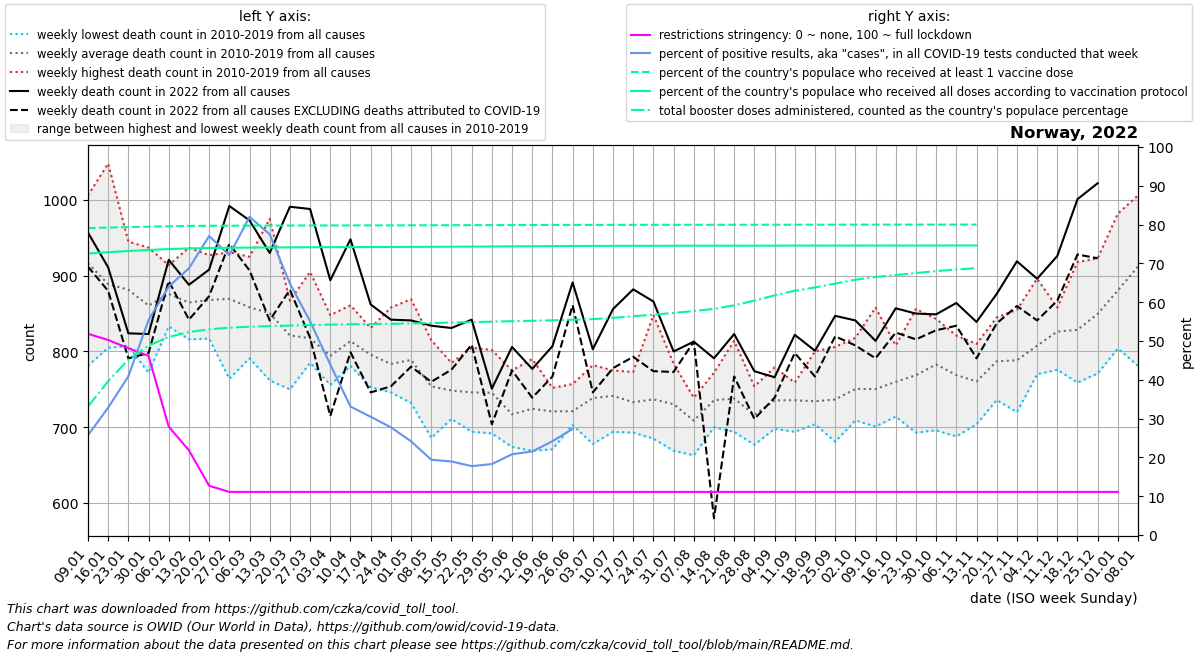

The file beside this chart, header and first rows:
date, location, time_unit, time, deaths_2010_all_ages, deaths_2011_all_ages, deaths_2012_all_ages, deaths_2013_all_ages, deaths_2014_all_ages, deaths_2015_all_ages, deaths_2016_all_ages, deaths_2017_all_ages, deaths_2018_all_ages, deaths_2019_all_ages, deaths_2020_all_ages, deaths_2021_all_ages, deaths_2022_all_ages, new_deaths, new_cases_smoothed, new_tests_smoothed, positive_test_percent, stringency_index, people_vaccinated, people_fully_vaccinated
2022-01-09, Norway, weekly, 1, 886.0, 977.0, 895.0, 1004, 781.0, 937.0, 870.0, 1006, 938.0, 871.0, 862.0, 830.0, 957.0, 45.0, 36684, 141511, 25.72, 51.85, 4297492, 3941549
2022-01-16, Norway, weekly, 2, 878.0, 909.0, 824.0, 884.0, 805.0, 977.0, 864.0, 1048, 872.0, 827.0, 952.0, 868.0, 911.0, 31.0, 56454, 171352, 32.8, 50.26, 4305406, 3961124
2022-01-23, Norway, weekly, 3, 807.0, 852.0, 881.0, 909.0, 830.0, 913.0, 939.0, 928.0, 945.0, 811.0, 837.0, 860.0, 824.0, 33.0, 90938, 221247, 40.89, 48.15, 4311955, 3977505
2022-01-30, Norway, weekly, 4, 772.0, 859.0, 821.0, 921.0, 809.0, 930.0, 937.0, 866.0, 857.0, 834.0, 862.0, 851.0, 823.0, 25.0, 135115, 244404, 55.4, 46.16, 4317753, 3991827
2022-02-06, Norway, weekly, 5, 842.0, 833.0, 863.0, 909.0, 836.0, 911.0, 881.0, 914.0, 881.0, 889.0, 816.0, 793.0, 921.0, 28.0, 135127, 211189, 64.03, 27.91, 4323415, 4004344
2022-02-13, Norway, weekly, 6, 863.0, 816.0, 937.0, 893.0, 817.0, 898.0, 852.0, 823.0, 904.0, 843.0, 796.0, 813.0, 888.0, 46.0, 136907, 199269, 68.71, 21.83, 4327713, 4013398
2022-02-20, Norway, weekly, 7, 873.0, 826.0, 919.0, 867.0, 817.0, 866.0, 826.0, 845.0, 927.0, 914.0, 855.0, 768.0, 908.0, 35.0, 117941, 152981, 77.05, 12.7, 4330425, 4019127
2022-02-27, Norway, weekly, 8, 915.0, 839.0, 898.0, 903.0, 801.0, 931.0, 764.0, 898.0, 917.0, 828.0, 813.0, 757.0, 992.0, 50.0, 98608, 136771, 72.11, 11.11, 4331734, 4022696
2022-03-06, Norway, weekly, 9, 841.0, 791.0, 883.0, 871.0, 810.0, 925.0, 873.0, 863.0, 907.0, 819.0, 836.0, 705.0, 973.0, 66.0, 85355, 104909, 81.98, 11.11, 4332484, 4025025
2022-03-13, Norway, weekly, 10, 831.0, 857.0, 860.0, 826.0, 789.0, 975.0, 762.0, 822.0, 950.0, 833.0, 799.0, 790.0, 930.0, 89.0, 54857, 70146, 77.48, 11.11, 4333246, 4026811
2022-03-20, Norway, weekly, 11, 787.0, 750.0, 865.0, 857.0, 812.0, 836.0, 798.0, 804.0, 867.0, 836.0, 826.0, 788.0, 991.0, 109.5, 32850, 50445, 64.79, 11.11, 4333975, 4028369
2022-03-27, Norway, weekly, 12, 838.0, 800.0, 818.0, 839.0, 795.0, 785.0, 802.0, 788.0, 905.0, 805.0, 810.0, 769.0, 988.0, 170.0, 21190, 38333, 55.07, 11.11, 4334573, 4029728
2022-04-03, Norway, weekly, 13, 813.0, 791.0, 848.0, 828.0, 757.0, 795.0, 759.0, 756.0, 807.0, 789.0, 854.0, 719.0, 894.0, 179.0, 13289, 30110, 43.91, 11.11, 4335139, 4030983
2022-04-10, Norway, weekly, 14, 792.0, 838.0, 861.0, 813.0, 836.0, 786.0, 802.0, 809.0, 819.0, 781.0, 831.0, 779.0, 948.0, 149.0, 8367, 25193, 33.1, 11.11, 4335676, 4032163
2022-04-17, Norway, weekly, 15, 795.0, 829.0, 831.0, 821.0, 753.0, 795.0, 773.0, 776.0, 827.0, 757.0, 841.0, 751.0, 862.0, 116.0, 4980, 16393, 30.46, 11.11, 4336032, 4032851
2022-04-24, Norway, weekly, 16, 746.0, 790.0, 833.0, 780.0, 858.0, 777.0, 756.0, 757.0, 778.0, 761.0, 816.0, 752.0, 842.0, 88.0, 3642, 13180, 27.76, 11.11, 4336413, 4033585
2022-05-01, Norway, weekly, 17, 757.0, 816.0, 814.0, 869.0, 732.0, 749.0, 755.0, 816.0, 781.0, 799.0, 777.0, 777.0, 841.0, 61.0, 3133, 12853, 24.15, 11.11, 4337126, 4034781
2022-05-08, Norway, weekly, 18, 760.0, 745.0, 815.0, 757.0, 755.0, 686.0, 748.0, 745.0, 756.0, 773.0, 749.0, 696.0, 834.0, 74.0, 2048, 10549, 19.39, 11.11, 4337762, 4035896
2022-05-15, Norway, weekly, 19, 785.0, 760.0, 753.0, 733.0, 772.0, 728.0, 711.0, 733.0, 738.0, 772.0, 742.0, 706.0, 831.0, 55.0, 1842, 9715, 18.96, 11.11, 4338449, 4037136
2022-05-22, Norway, weekly, 20, 777.0, 707.0, 766.0, 782.0, 805.0, 707.0, 776.0, 694.0, 714.0, 732.0, 686.0, 740.0, 842.0, 33.0, 1536, 8647, 17.75, 11.11, 4339019, 4038344
2022-05-29, Norway, weekly, 21, 710.0, 802.0, 763.0, 727.0, 792.0, 780.0, 713.0, 735.0, 692.0, 741.0, 740.0, 728.0, 751.0, 47.0, 1650, 9035, 18.29, 11.11, 4339769, 4040127
2022-06-05, Norway, weekly, 22, 775.0, 724.0, 725.0, 705.0, 674.0, 716.0, 679.0, 688.0, 757.0, 728.0, 662.0, 726.0, 806.0, 31.0, 1785, 8565, 20.81, 11.11, 4340552, 4042041
2022-06-12, Norway, weekly, 23, 710.0, 745.0, 790.0, 682.0, 746.0, 758.0, 669.0, 724.0, 713.0, 707.0, 677.0, 728.0, 777.0, 38.0, 1808, 8386, 21.53, 11.11, 4341232, 4043760
2022-06-19, Norway, weekly, 24, 722.0, 752.0, 732.0, 700.0, 690.0, 746.0, 729.0, 732.0, 671.0, 735.0, 731.0, 685.0, 807.0, 40.0, 2708, 11197, 24.17, 11.11, 4341900, 4045518
2022-06-26, Norway, weekly, 25, 710.0, 726.0, 737.0, 715.0, 705.0, 712.0, 725.0, 757.0, 703.0, 723.0, 739.0, 696.0, 891.0, 30.0, 3933, 3433, 27.34, 11.11, 4342510, 4047138
2022-07-03, Norway, weekly, 26, 757.0, 765.0, 782.0, 696.0, 715.0, 752.0, 678.0, 733.0, 741.0, 767.0, 684.0, 720.0, 803.0, 57.0, 4344, , , 11.11, 4343025, 4048424
2022-07-10, Norway, weekly, 27, 737.0, 694.0, 735.0, 752.0, 753.0, 721.0, 756.0, 756.0, 775.0, 735.0, 697.0, 770.0, 856.0, 78.0, 2939, , , 11.11, 4343403, 4049290
2022-07-17, Norway, weekly, 28, 730.0, 738.0, 740.0, 760.0, 773.0, 693.0, 734.0, 694.0, 737.0, 732.0, 668.0, 716.0, 882.0, 89.0, 2157, , , 11.11, 4343673, 4049908
2022-07-24, Norway, weekly, 29, 734.0, 848.0, 730.0, 706.0, 734.0, 722.0, 685.0, 748.0, 720.0, 741.0, 754.0, 757.0, 866.0, 92.0, 1809, , , 11.11, 4343916, 4050324
2022-07-31, Norway, weekly, 30, 740.0, 747.0, 740.0, 682.0, 784.0, 669.0, 721.0, 728.0, 773.0, 721.0, 731.0, 746.0, 800.0, 27.0, 1438, , , 11.11, 4344112, 4050678
2022-08-07, Norway, weekly, 31, 712.0, 734.0, 702.0, 734.0, 739.0, 663.0, 709.0, 691.0, 677.0, 727.0, 746.0, 767.0, 813.0, 0.0, 1269, , , 11.11, 4344302, 4051014
2022-08-14, Norway, weekly, 32, 772.0, 759.0, 749.0, 765.0, 721.0, 700.0, 739.0, 742.0, 705.0, 705.0, 738.0, 778.0, 791.0, 211.0, 1126, , , 11.11, 4344492, 4051316
2022-08-21, Norway, weekly, 33, 754.0, 814.0, 745.0, 743.0, 778.0, 698.0, 717.0, 704.0, 694.0, 733.0, 734.0, 789.0, 823.0, 56.0, 978.9, , , 11.11, 4344703, 4051628
2022-08-28, Norway, weekly, 34, 724.0, 734.0, 721.0, 714.0, 685.0, 732.0, 684.0, 739.0, 754.0, 677.0, 746.0, 785.0, 774.0, 63.0, 786.0, , , 11.11, 4344919, 4051925
2022-09-04, Norway, weekly, 35, 740.0, 764.0, 698.0, 734.0, 752.0, 720.0, 723.0, 730.0, 715.0, 779.0, 699.0, 792.0, 766.0, 27.0, 716.0, , , 11.11, 4345131, 4052213
2022-09-11, Norway, weekly, 36, 758.0, 738.0, 757.0, 741.0, 744.0, 745.0, 759.0, 708.0, 694.0, 713.0, 710.0, 786.0, 822.0, 24.0, 605.6, , , 11.11, 4345376, 4052530
2022-09-18, Norway, weekly, 37, 767.0, 742.0, 800.0, 755.0, 737.0, 712.0, 714.0, 704.0, 705.0, 707.0, 786.0, 821.0, 801.0, 34.0, 539.7, , , 11.11, 4345602, 4052809
2022-09-25, Norway, weekly, 38, 754.0, 806.0, 761.0, 746.0, 697.0, 750.0, 681.0, 697.0, 720.0, 755.0, 773.0, 818.0, 847.0, 27.0, 440.7, , , 11.11, 4345808, 4053108
2022-10-02, Norway, weekly, 39, 786.0, 773.0, 751.0, 757.0, 747.0, 709.0, 740.0, 713.0, 712.0, 818.0, 743.0, 806.0, 841.0, 33.0, 502.1, , , 11.11, 4346020, 4053385
2022-10-09, Norway, weekly, 40, 858.0, 797.0, 732.0, 715.0, 751.0, 766.0, 741.0, 733.0, 701.0, 710.0, 784.0, 805.0, 814.0, 23.0, 502.1, , , 11.11, 4346192, 4053623
2022-10-16, Norway, weekly, 41, 784.0, 749.0, 752.0, 808.0, 760.0, 752.0, 731.0, 764.0, 714.0, 786.0, 743.0, 803.0, 857.0, 32.0, 507.4, , , 11.11, 4346332, 4053816
2022-10-23, Norway, weekly, 42, 856.0, 740.0, 787.0, 790.0, 768.0, 741.0, 786.0, 693.0, 744.0, 782.0, 714.0, 846.0, 850.0, 34.0, 510.6, , , 11.11, 4346488, 4054028
2022-10-30, Norway, weekly, 43, 843.0, 807.0, 791.0, 797.0, 787.0, 752.0, 773.0, 792.0, 696.0, 792.0, 796.0, 894.0, 849.0, 21.0, 666.7, , , 11.11, 4346648, 4054238
2022-11-06, Norway, weekly, 44, 783.0, 809.0, 821.0, 758.0, 751.0, 745.0, 688.0, 746.0, 814.0, 774.0, 791.0, 918.0, 864.0, 30.0, 863.3, , , 11.11, 4346803, 4054463
2022-11-13, Norway, weekly, 45, 766.0, 752.0, 773.0, 707.0, 783.0, 748.0, 810.0, 704.0, 776.0, 786.0, 777.0, 957.0, 839.0, 48.0, 918.3, , , 11.11, 4346952, 4054666
2022-11-20, Norway, weekly, 46, 845.0, 762.0, 770.0, 798.0, 783.0, 753.0, 818.0, 760.0, 736.0, 845.0, 780.0, 916.0, 876.0, 39.0, 862.4, , , 11.11, , 
2022-11-27, Norway, weekly, 47, 802.0, 812.0, 765.0, 805.0, 805.0, 745.0, 855.0, 791.0, 720.0, 784.0, 800.0, 948.0, 919.0, 59.0, 974.7, , , 11.11, , 
2022-12-04, Norway, weekly, 48, 896.0, 831.0, 793.0, 806.0, 783.0, 831.0, 789.0, 770.0, 802.0, 776.0, 774.0, 968.0, 896.0, 55.0, 1085, , , 11.11, , 
2022-12-11, Norway, weekly, 49, 837.0, 846.0, 858.0, 776.0, 820.0, 804.0, 819.0, 832.0, 821.0, 850.0, 788.0, 1049, 926.0, 59.0, 1190, , , 11.11, , 
2022-12-18, Norway, weekly, 50, 829.0, 817.0, 875.0, 807.0, 841.0, 816.0, 918.0, 844.0, 759.0, 780.0, 841.0, 979.0, 1001, 73.0, 1409, , , 11.11, , 
2022-12-25, Norway, weekly, 51, 912.0, 846.0, 874.0, 833.0, 852.0, 786.0, 923.0, 897.0, 802.0, 771.0, 823.0, 968.0, 1022, 99.0, 1597, , , 11.11, , 
2023-01-01, Norway, weekly, 52, 911.0, 862.0, 980.0, 858.0, 814.0, 833.0, 982.0, 891.0, 871.0, 804.0, 831.0, 926.0, , 0.0, 1299, , , 11.11, , 
2023-01-08, Norway, weekly, 1, 977.0, 895.0, 1004, 781.0, 937.0, 851.5, 1006, 938.0, 871.0, 862.0, 841.0, 957.0, , 189.0, 1224, , , , , 
